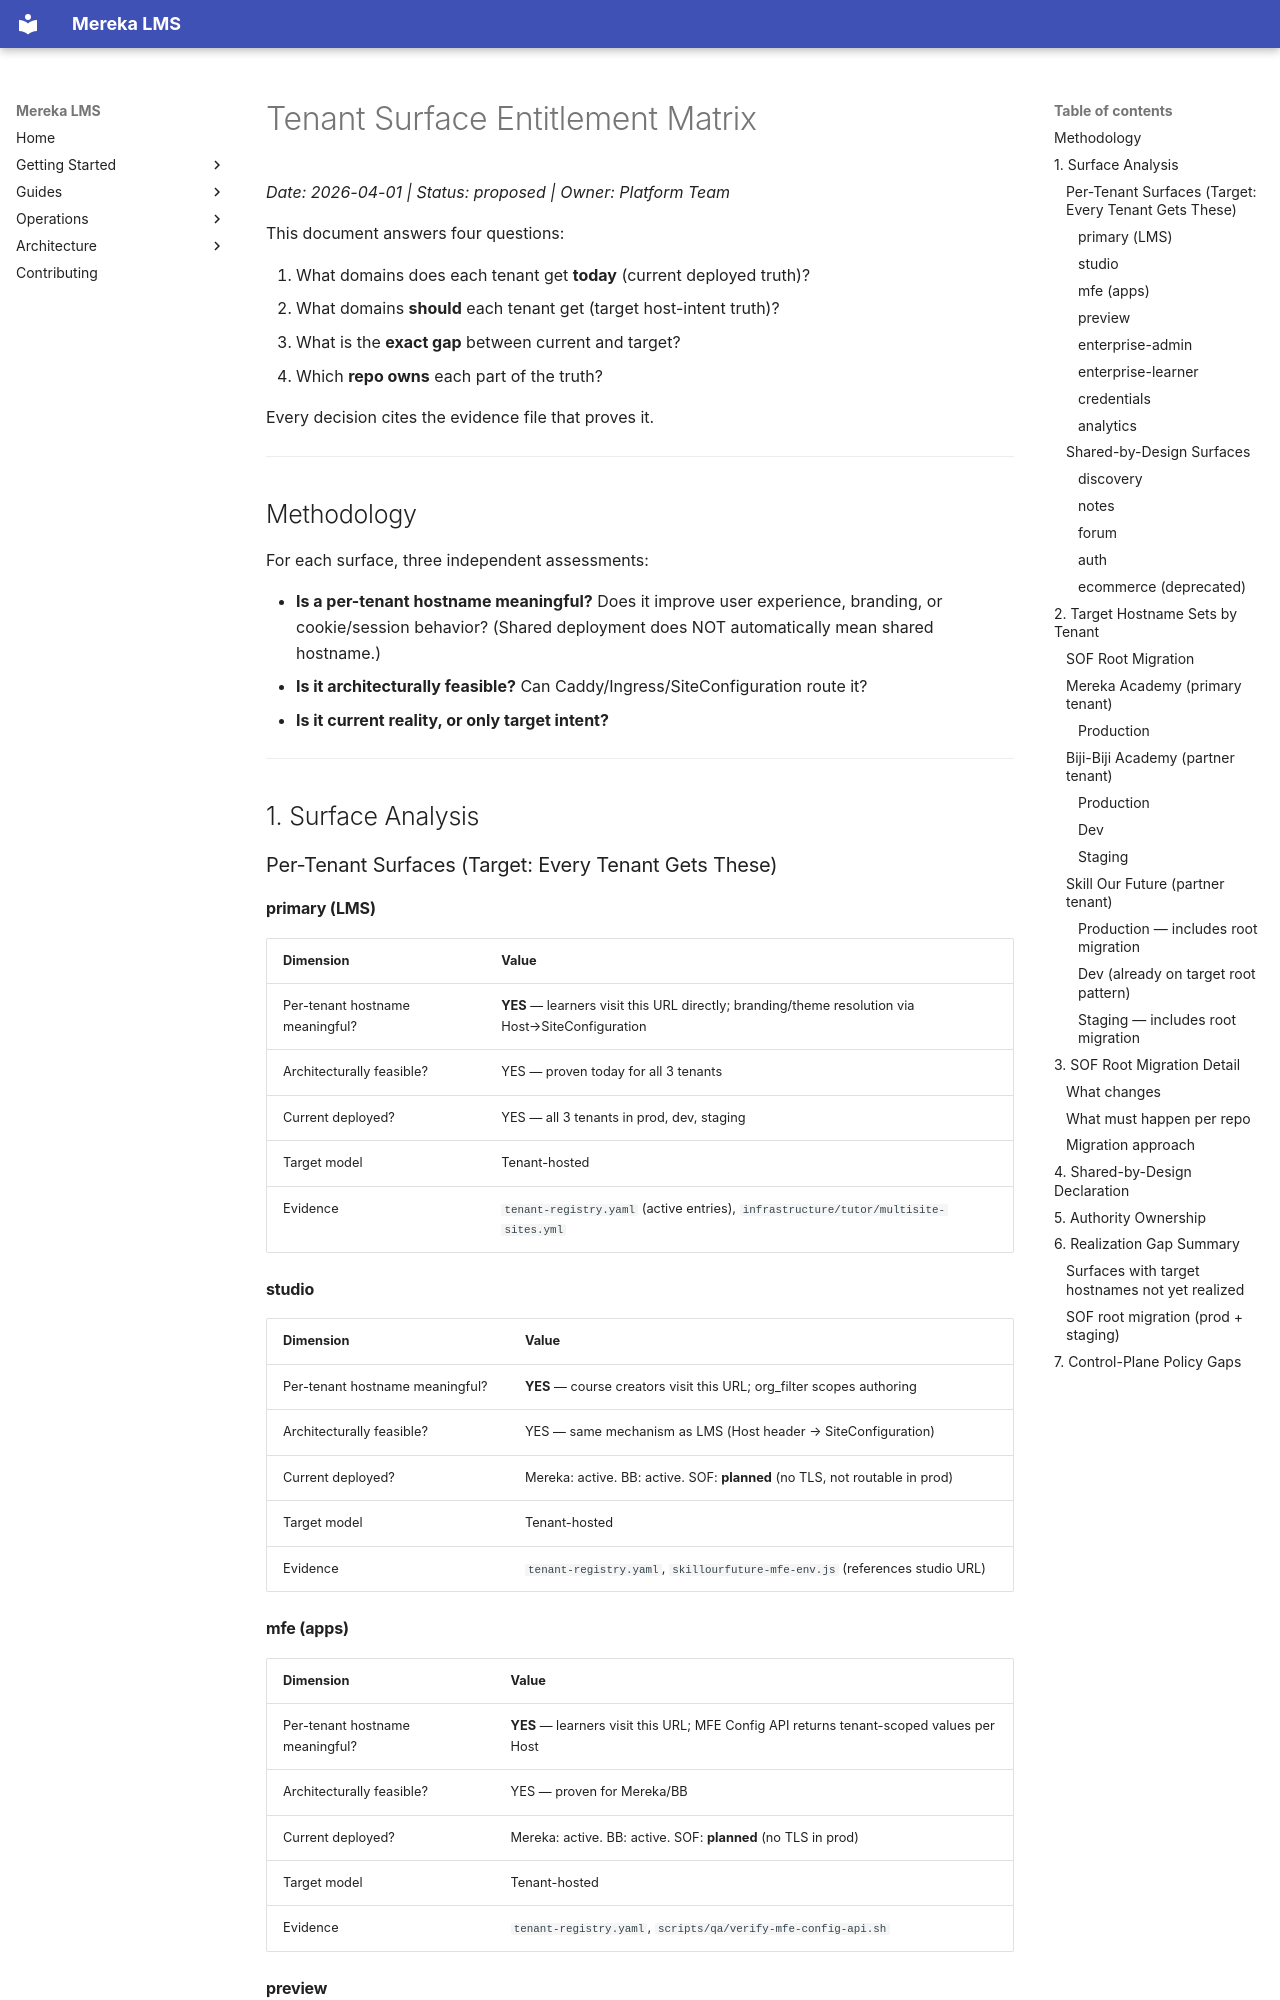

repository: lifeofgurpreet/mereka-lms-prototype · page: proposals/TENANT_SURFACE_ENTITLEMENT_MATRIX/index.html · generator: mkdocs

# Tenant Surface Entitlement Matrix

_Date: 2026-04-01 | Status: proposed | Owner: Platform Team_

This document answers four questions:

1. What domains does each tenant get **today** (current deployed truth)?
2. What domains **should** each tenant get (target host-intent truth)?
3. What is the **exact gap** between current and target?
4. Which **repo owns** each part of the truth?

Every decision cites the evidence file that proves it.

---

## Methodology

For each surface, three independent assessments:

- **Is a per-tenant hostname meaningful?** Does it improve user experience, branding,
  or cookie/session behavior? (Shared deployment does NOT automatically mean shared hostname.)
- **Is it architecturally feasible?** Can Caddy/Ingress/SiteConfiguration route it?
- **Is it current reality, or only target intent?**

---

## 1. Surface Analysis

### Per-Tenant Surfaces (Target: Every Tenant Gets These)

#### primary (LMS)

| Dimension | Value |
|-----------|-------|
| Per-tenant hostname meaningful? | **YES** — learners visit this URL directly; branding/theme resolution via Host→SiteConfiguration |
| Architecturally feasible? | YES — proven today for all 3 tenants |
| Current deployed? | YES — all 3 tenants in prod, dev, staging |
| Target model | Tenant-hosted |
| Evidence | `tenant-registry.yaml` (active entries), `infrastructure/tutor/multisite-sites.yml` |

#### studio

| Dimension | Value |
|-----------|-------|
| Per-tenant hostname meaningful? | **YES** — course creators visit this URL; org_filter scopes authoring |
| Architecturally feasible? | YES — same mechanism as LMS (Host header → SiteConfiguration) |
| Current deployed? | Mereka: active. BB: active. SOF: **planned** (no TLS, not routable in prod) |
| Target model | Tenant-hosted |
| Evidence | `tenant-registry.yaml`, `skillourfuture-mfe-env.js` (references studio URL) |

#### mfe (apps)

| Dimension | Value |
|-----------|-------|
| Per-tenant hostname meaningful? | **YES** — learners visit this URL; MFE Config API returns tenant-scoped values per Host |
| Architecturally feasible? | YES — proven for Mereka/BB |
| Current deployed? | Mereka: active. BB: active. SOF: **planned** (no TLS in prod) |
| Target model | Tenant-hosted |
| Evidence | `tenant-registry.yaml`, `scripts/qa/verify-mfe-config-api.sh` |

#### preview

| Dimension | Value |
|-----------|-------|
| Per-tenant hostname meaningful? | **YES** — Studio "View Live" redirects to PREVIEW_LMS_BASE. Must share tenant cookie domain for session continuity. |
| Architecturally feasible? | YES — routes to LMS, same as primary (caddy_backend: lms:8000) |
| Current deployed? | Mereka: active. BB: **not deployed**. SOF: **not deployed**. |
| Target model | Tenant-hosted (follows studio lifecycle) |
| Evidence | Cookie domain mismatch without per-tenant preview; Caddy routes `preview.*` to LMS |
